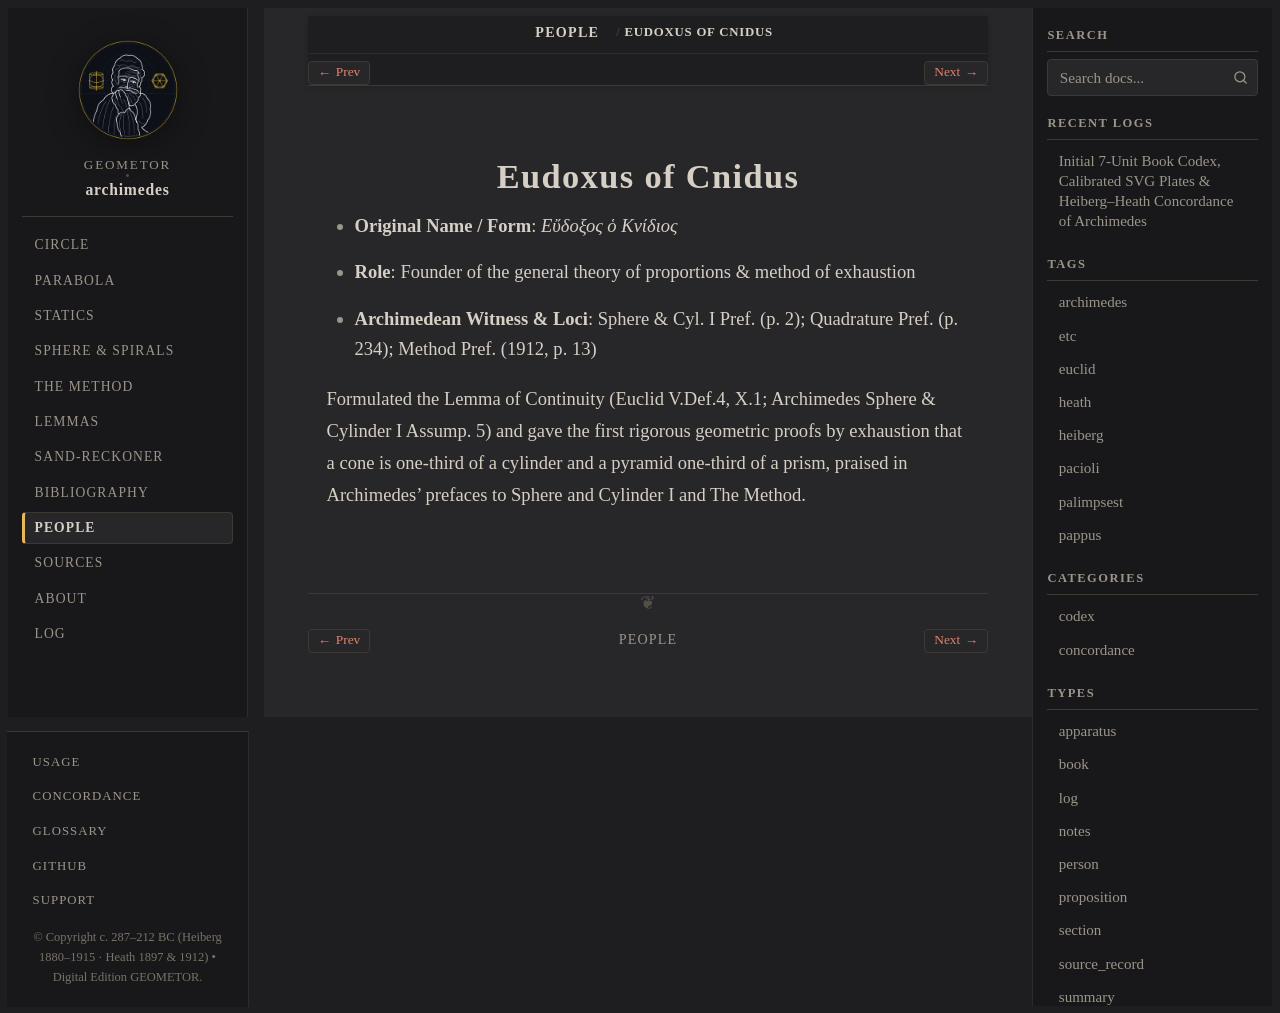

repository: geometor/archimedes · page: people/eudoxus.html · generator: sphinx

:type: person
:death_year: -337
:death_label: 337 BC
:lifespan: c. 390–337 BC
:excerpt: Original Name / Form: Εὔδοξος ὁ Κνίδιος*

.. _person-eudoxus:

Eudoxus of Cnidus
=================

* **Original Name / Form**: *Εὔδοξος ὁ Κνίδιος*
* **Role**: Founder of the general theory of proportions & method of exhaustion
* **Archimedean Witness & Loci**: Sphere & Cyl. I Pref. (p. 2); Quadrature Pref. (p. 234); Method Pref. (1912, p. 13)

Formulated the Lemma of Continuity (Euclid V.Def.4, X.1; Archimedes Sphere & Cylinder I Assump. 5) and gave the first rigorous geometric proofs by exhaustion that a cone is one-third of a cylinder and a pyramid one-third of a prism, praised in Archimedes' prefaces to Sphere and Cylinder I and The Method.
